Run: headless pygame with SDL's dummy video driver; simulated clock (each Clock.tick advances the game by its frame time, no real sleeping); random seed 0; keys injected as events and as key.get_pressed() state; mouse plan: one left click at the window centre at the start of phase 2, then a move to the lower-right quarter at the start of phase 3.
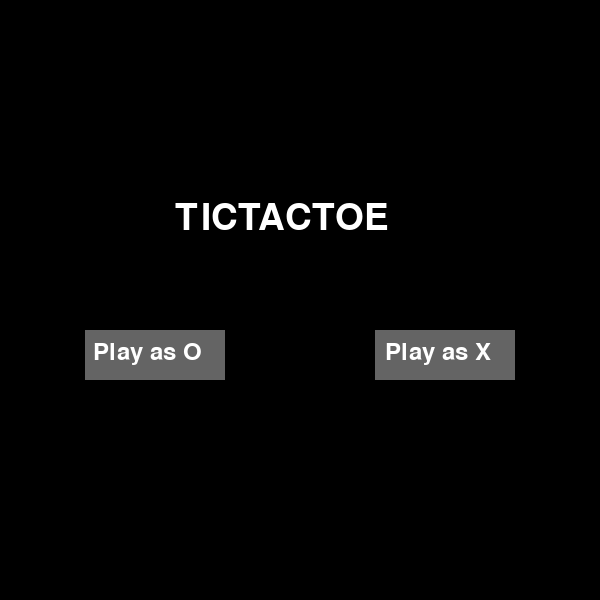
Frame 1 of 4 · flips 1–60 · no input
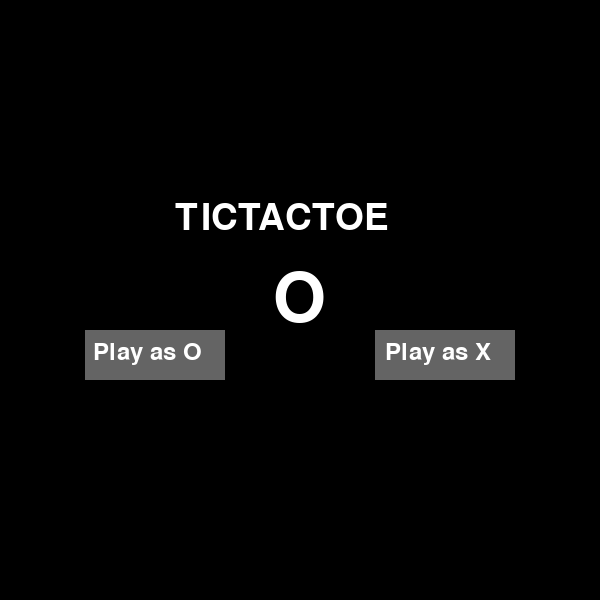
Frame 2 of 4 · flips 61–180 · clicked the window centre · tapped SPACE, RETURN · held RIGHT (→), D
Frame 3 of 4 · flips 181–300 · moved the mouse to the lower-right quarter · held DOWN (↓), S · screen unchanged from frame 2, image omitted
Frame 4 of 4 · flips 301–420 · held LEFT (←), A, UP (↑), W · screen unchanged from frame 3, image omitted

The pygame program that drew these frames:

"""
pygame HAS to be imported and used in a virtual env 
"""
import pygame

pygame.init()

"""
display values
"""
SCREEN_WIDTH=600
SCREEN_HEIGHT=600

screen = pygame.display.set_mode((SCREEN_WIDTH, SCREEN_HEIGHT))

width = screen.get_width() 
height = screen.get_height() 

positionsX = [(width/5+20),(width/2),(width - (width/5+20))]
positionsY = [(height/5+20),(height/2),(height - (height/5+20))]


"""
color presets
"""
white = (255,255,255)

black = (0, 0, 0)

color_light = (170,170,170) 

color_dark = (100,100,100) 

red = (255, 0, 0)

"""
Font style presets
"""
smallfont = pygame.font.SysFont('Corbel',35) 

bigfont = pygame.font.SysFont('Corbel',55) 

playFont = pygame.font.SysFont('tahoma', 100, bold=False, italic=False)

"""
Game text
"""
playasx = smallfont.render('Play as X', True, white)

playaso = smallfont.render('Play as O', True, white)

gameName = bigfont.render('TICTACTOE', True, white)

X = playFont.render('X', True, white)
O = playFont.render('O', True, white)

"""
whatever 
"""

fontHeight = playFont.get_height()
xWidth = playFont.size("X")[0]
oWidth = playFont.size("O")[0]

xPlayer = False
oPlayer = False

smth = False

run = True  
while run:

    screen.fill((black))  # dark backdrop

    mouse = pygame.mouse.get_pos() 

    for event in pygame.event.get():
        if event.type == pygame.MOUSEBUTTONDOWN: 
            if width/3+20 <= mouse[0] <= (width-width/3-20) and height/3+20 <= mouse[1] <= (height-height/3-20):
                # char width can be made variable in a function and passed as an arg
                smth=True
            if width/2+width/8 <= mouse[0] <= width/2+width/8+140 and height/2+30 <= mouse[1] <= height/2+30+50: 
                xPlayer = True


        if event.type == pygame.QUIT:
            run = False

    if xPlayer == False and oPlayer == False and width/2+width/8 <= mouse[0] <= width/2+width/8+140 and height/2+30 <= mouse[1] <= height/2+30+50:
        pygame.draw.rect(screen, color_light, [width/2+width/8, height/2+30, 140, 50])
        screen.blit(playasx, (width/2+width/8+10,height/2+40)) 
    elif xPlayer == False and oPlayer == False:
        pygame.draw.rect(screen, color_dark, [width/2+width/8, height/2+30, 140, 50])
        screen.blit(playasx, (width/2+width/8+10,height/2+40)) 

    if xPlayer == False and oPlayer == False and width/2-width/8-140 <= mouse[0] <= width/2-width/8 and height/2+30 <= mouse[1] <= height/2+30+50:
        pygame.draw.rect(screen, color_light, [width/2-width/8-140, height/2+30, 140, 50])
        screen.blit(playaso, (width/2-width/8-132,height/2+40))
    elif xPlayer == False and oPlayer == False:
        pygame.draw.rect(screen, color_dark, [width/2-width/8-140, height/2+30, 140, 50])
        screen.blit(playaso, (width/2-width/8-132,height/2+40))

    if xPlayer == False and oPlayer == False:
        screen.blit(gameName, (width/2-width/8-50, height/2-100)) 
    else:
        pygame.draw.line(screen, white, [width/8, height/3+20], [width-width/8, height/3+20], 1)  # H 1
        pygame.draw.line(screen, white, [width/3+20, height/8], [width/3+20, height-height/8], 1) # V 1

        pygame.draw.line(screen, white, [width/8, height-height/3-20], [width-width/8, height-height/3-20], 1)  # H 2
        pygame.draw.line(screen, red, [width-width/3-20, height/8], [width-width/3-20, height-height/8], 1)  # V 2

    if smth==False and xPlayer == True and width/3+20 <= mouse[0] <= (width-width/3-20) and height/3+20 <= mouse[1] <= (height-height/3-20):
        pygame.draw.rect(screen, color_dark, [width/3+20, height/3+20, 160, 160])
    if smth == True:   
        screen.blit(O, (positionsX[1]-oWidth/2, positionsY[1]-fontHeight/2)) 

    pygame.display.update()


pygame.quit()
